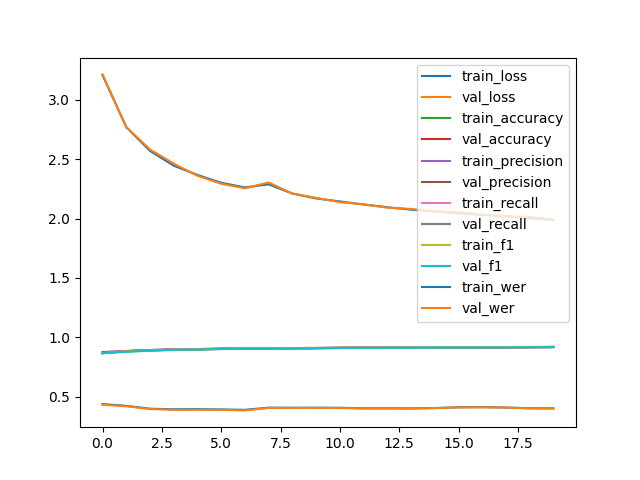

The data file committed next to this chart (first rows):
epoch, type, loss, accuracy, precision, recall, f1, wer
0, train, 3.207, 0.8679, 0.8761, 0.8679, 0.8676, 0.4379
0, val, 3.214, 0.8666, 0.8749, 0.8666, 0.8664, 0.4327
1, train, 2.77, 0.8847, 0.8845, 0.8847, 0.8795, 0.4231
1, val, 2.77, 0.883, 0.8829, 0.883, 0.878, 0.4198
2, train, 2.57, 0.893, 0.8917, 0.893, 0.889, 0.399
2, val, 2.582, 0.8913, 0.89, 0.8913, 0.8873, 0.3959
3, train, 2.445, 0.8984, 0.8972, 0.8984, 0.8955, 0.3942
3, val, 2.463, 0.8966, 0.8955, 0.8966, 0.8937, 0.3895
4, train, 2.367, 0.9013, 0.9006, 0.9013, 0.8985, 0.3952
4, val, 2.36, 0.8999, 0.8991, 0.8999, 0.8972, 0.3899
5, train, 2.301, 0.9044, 0.9033, 0.9044, 0.9027, 0.3928
5, val, 2.293, 0.903, 0.9018, 0.903, 0.9011, 0.3893
6, train, 2.262, 0.9066, 0.906, 0.9066, 0.9053, 0.3896
6, val, 2.255, 0.9055, 0.905, 0.9055, 0.9041, 0.3847
7, train, 2.288, 0.9072, 0.9058, 0.9072, 0.9055, 0.408
7, val, 2.304, 0.9058, 0.9043, 0.9058, 0.904, 0.4054
8, train, 2.211, 0.9093, 0.9085, 0.9093, 0.908, 0.4071
8, val, 2.21, 0.9082, 0.9074, 0.9082, 0.9067, 0.4048
9, train, 2.169, 0.9108, 0.9096, 0.9108, 0.9093, 0.4075
9, val, 2.174, 0.9097, 0.9086, 0.9097, 0.9081, 0.4056
10, train, 2.144, 0.912, 0.9111, 0.912, 0.9109, 0.4068
10, val, 2.138, 0.9112, 0.9101, 0.9112, 0.9099, 0.4048
11, train, 2.118, 0.913, 0.9126, 0.913, 0.9123, 0.4027
11, val, 2.12, 0.912, 0.9115, 0.912, 0.9112, 0.4012
12, train, 2.096, 0.9139, 0.9131, 0.9139, 0.9129, 0.4026
12, val, 2.092, 0.9131, 0.9122, 0.9131, 0.9119, 0.4007
13, train, 2.075, 0.9148, 0.9142, 0.9148, 0.914, 0.4017
13, val, 2.081, 0.914, 0.9132, 0.914, 0.913, 0.3997
14, train, 2.059, 0.9156, 0.9145, 0.9156, 0.9143, 0.4048
14, val, 2.062, 0.9147, 0.9134, 0.9147, 0.9133, 0.404
15, train, 2.045, 0.9164, 0.9155, 0.9164, 0.9154, 0.411
15, val, 2.053, 0.9156, 0.9146, 0.9156, 0.9145, 0.4092
16, train, 2.031, 0.9169, 0.9167, 0.9169, 0.9162, 0.4122
16, val, 2.034, 0.9161, 0.9158, 0.9161, 0.9153, 0.4107
17, train, 2.019, 0.9176, 0.917, 0.9176, 0.9166, 0.4091
17, val, 2.018, 0.9167, 0.916, 0.9167, 0.9155, 0.4081
18, train, 2.004, 0.9184, 0.9178, 0.9184, 0.9175, 0.403
18, val, 2.013, 0.9175, 0.917, 0.9175, 0.9166, 0.4018
19, train, 1.988, 0.9191, 0.919, 0.9191, 0.9186, 0.4018
19, val, 1.992, 0.9183, 0.9181, 0.9183, 0.9176, 0.4
+, test, 2.012, 0.9184, 0.9181, 0.9184, 0.9177, 0.4002
